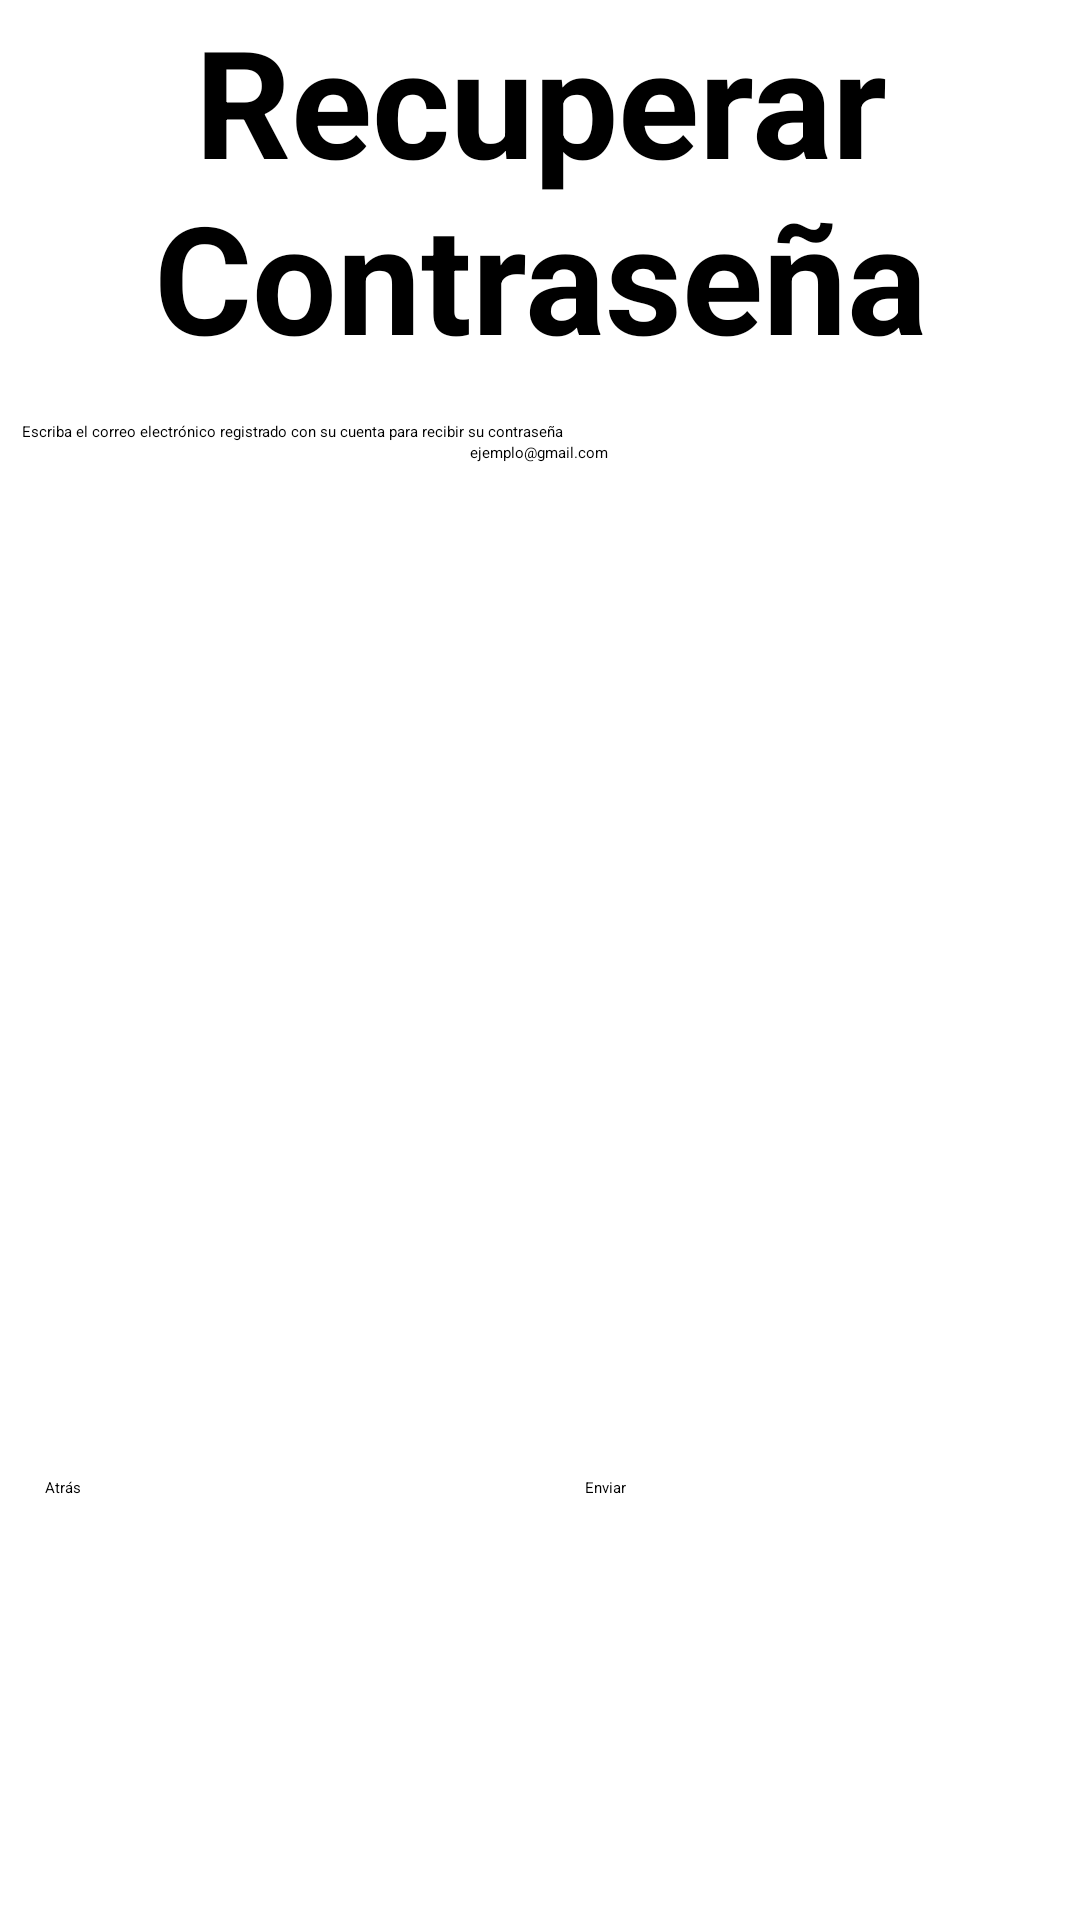

Android layout source for this screen:
<!-- AndroidManifest.xml: application theme Theme.BasedeDatos -->
<!-- res/layout/activity_recuperar_contrasena.xml -->
<?xml version="1.0" encoding="utf-8"?>
<LinearLayout xmlns:android="http://schemas.android.com/apk/res/android"
    xmlns:app="http://schemas.android.com/apk/res-auto"
    xmlns:tools="http://schemas.android.com/tools"
    android:layout_width="match_parent"
    android:layout_height="match_parent"
    android:orientation="vertical"
    tools:context=".RecuperarContrasena"

    >

    <TextView
        android:id="@+id/textView3"
        android:layout_width="match_parent"
        android:layout_height="wrap_content"
        android:layout_gravity="center"
        android:gravity="center"
        android:text="@string/lblRecuperarContr"
        android:textSize="50dp"
        android:textStyle="bold" />

    <LinearLayout
        android:layout_width="345dp"
        android:layout_height="352dp"
        android:layout_gravity="center"
        android:layout_marginTop="15dp"
        android:orientation="vertical">

        <TextView
            android:id="@+id/textView16"
            android:layout_width="match_parent"
            android:layout_height="wrap_content"
            android:text="@string/lblRecuperarContrInfo" />

        <EditText
            android:id="@+id/edtCorreoRecu"
            android:layout_width="match_parent"
            android:layout_height="wrap_content"
            android:layout_gravity="center"
            android:ems="10"
            android:gravity="center"
            android:hint="ejemplo@gmail.com"
            android:inputType="textPersonName" />

        <EditText
            android:id="@+id/edtSubject"
            android:layout_width="match_parent"
            android:layout_height="wrap_content"
            android:ems="10"
            android:inputType="textPersonName" />

        <EditText
            android:id="@+id/edtBody"
            android:layout_width="match_parent"
            android:layout_height="wrap_content"
            android:ems="10"
            android:inputType="textPersonName" />

    </LinearLayout>

    <LinearLayout
        android:layout_width="match_parent"
        android:layout_height="wrap_content"
        android:layout_gravity="center"
        android:gravity="center"
        android:orientation="horizontal">

        <Button
            android:id="@+id/btnAtrasRecuContr"
            android:layout_width="150dp"
            android:layout_height="60dp"
            android:text="@string/btnAtras" />

        <Button
            android:id="@+id/btnEnviar"
            android:layout_width="150dp"
            android:layout_height="60dp"
            android:layout_marginStart="30dp"
            android:layout_marginLeft="30dp"
            android:text="@string/btnEnviar" />
    </LinearLayout>
</LinearLayout>
<!-- resources referenced by this layout -->
<resources>
  <string name="btnAtras">Atrás</string>
  <string name="btnEnviar">Enviar</string>
  <string name="lblRecuperarContr">Recuperar Contraseña</string>
  <string name="lblRecuperarContrInfo">Escriba el correo electrónico registrado con su cuenta para recibir su contraseña</string>
</resources>
